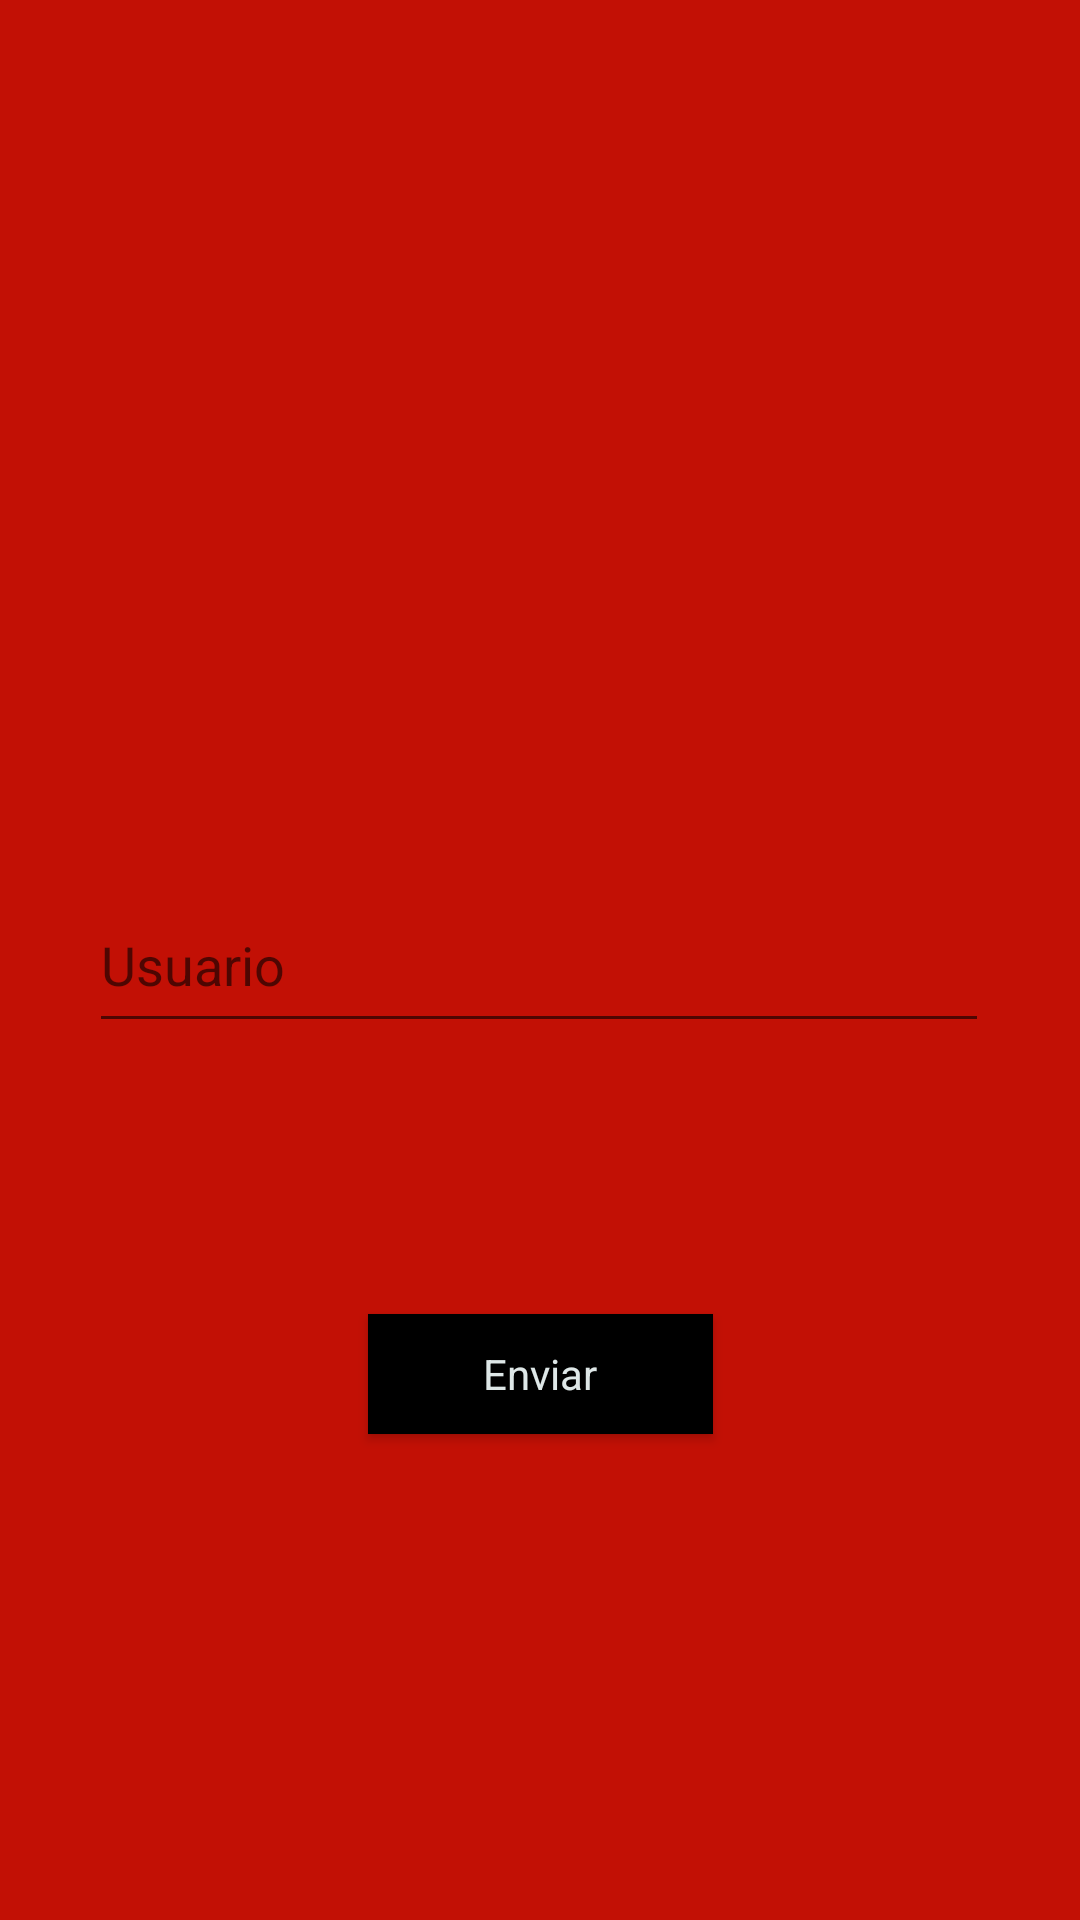

Here is an Android app screen rendered from its layout file. Give the layout XML and the strings, colors and styles it references.
<!-- AndroidManifest.xml: application theme Theme.Clap -->
<!-- res/layout/activity_restore.xml -->
<?xml version="1.0" encoding="utf-8"?>
<androidx.constraintlayout.widget.ConstraintLayout
    xmlns:android="http://schemas.android.com/apk/res/android"
    xmlns:app="http://schemas.android.com/apk/res-auto"
    xmlns:tools="http://schemas.android.com/tools"
    android:layout_width="match_parent"
    android:layout_height="match_parent"
    android:background="@color/orange"
    tools:context=".View.iu.activities.LoginActivity">

    <ImageView
        android:id="@+id/image_view"
        android:layout_width="343dp"
        android:layout_height="292dp"
        android:layout_centerHorizontal="true"
        android:foregroundGravity="center_horizontal"
        app:layout_constraintBottom_toBottomOf="parent"
        app:layout_constraintEnd_toEndOf="parent"
        app:layout_constraintStart_toStartOf="parent"
        app:layout_constraintTop_toTopOf="parent"
        app:layout_constraintVertical_bias="0.109"
        app:srcCompat="@mipmap/ic_launcher_foreground" />

    <EditText
        android:id="@+id/restoreEmail"
        android:layout_width="300dp"
        android:layout_height="55dp"
        android:layout_centerInParent="true"
        android:ems="10"
        android:foregroundGravity="center"
        android:hint="@string/usuario"
        android:inputType="textEmailAddress"
        android:textColor="@color/shadow_blue"
        app:layout_constraintBottom_toBottomOf="parent"
        app:layout_constraintEnd_toEndOf="parent"
        app:layout_constraintHorizontal_bias="0.495"
        app:layout_constraintStart_toStartOf="parent"
        app:layout_constraintTop_toTopOf="parent" />

    <Button
        android:id="@+id/restore"
        android:layout_width="115dp"
        android:layout_height="40dp"
        android:background="#000000"
        android:fontFamily="sans-serif"
        android:text="Enviar"
        android:textAllCaps="false"
        android:textColor="#DEE7E7"
        app:layout_constraintBottom_toBottomOf="parent"
        app:layout_constraintEnd_toEndOf="parent"
        app:layout_constraintStart_toStartOf="parent"
        app:layout_constraintTop_toTopOf="parent"
        app:layout_constraintVertical_bias="0.73" />

</androidx.constraintlayout.widget.ConstraintLayout>
<!-- resources referenced by this layout -->
<resources>
  <color name="orange">#C21005</color>
  <color name="shadow_blue">#8492A6</color>
  <string name="usuario">Usuario</string>
  <style name="Theme.Clap" parent="Theme.AppCompat.Light.DarkActionBar">
          
          <item name="colorPrimary">@color/shadow_blue</item>
          <item name="colorPrimaryDark">@color/platinum</item>
          <item name="colorAccent">@color/teal_200</item>
          
      </style>
  <color name="platinum">#DEE7E7</color>
  <color name="teal_200">#FF03DAC5</color>
</resources>
